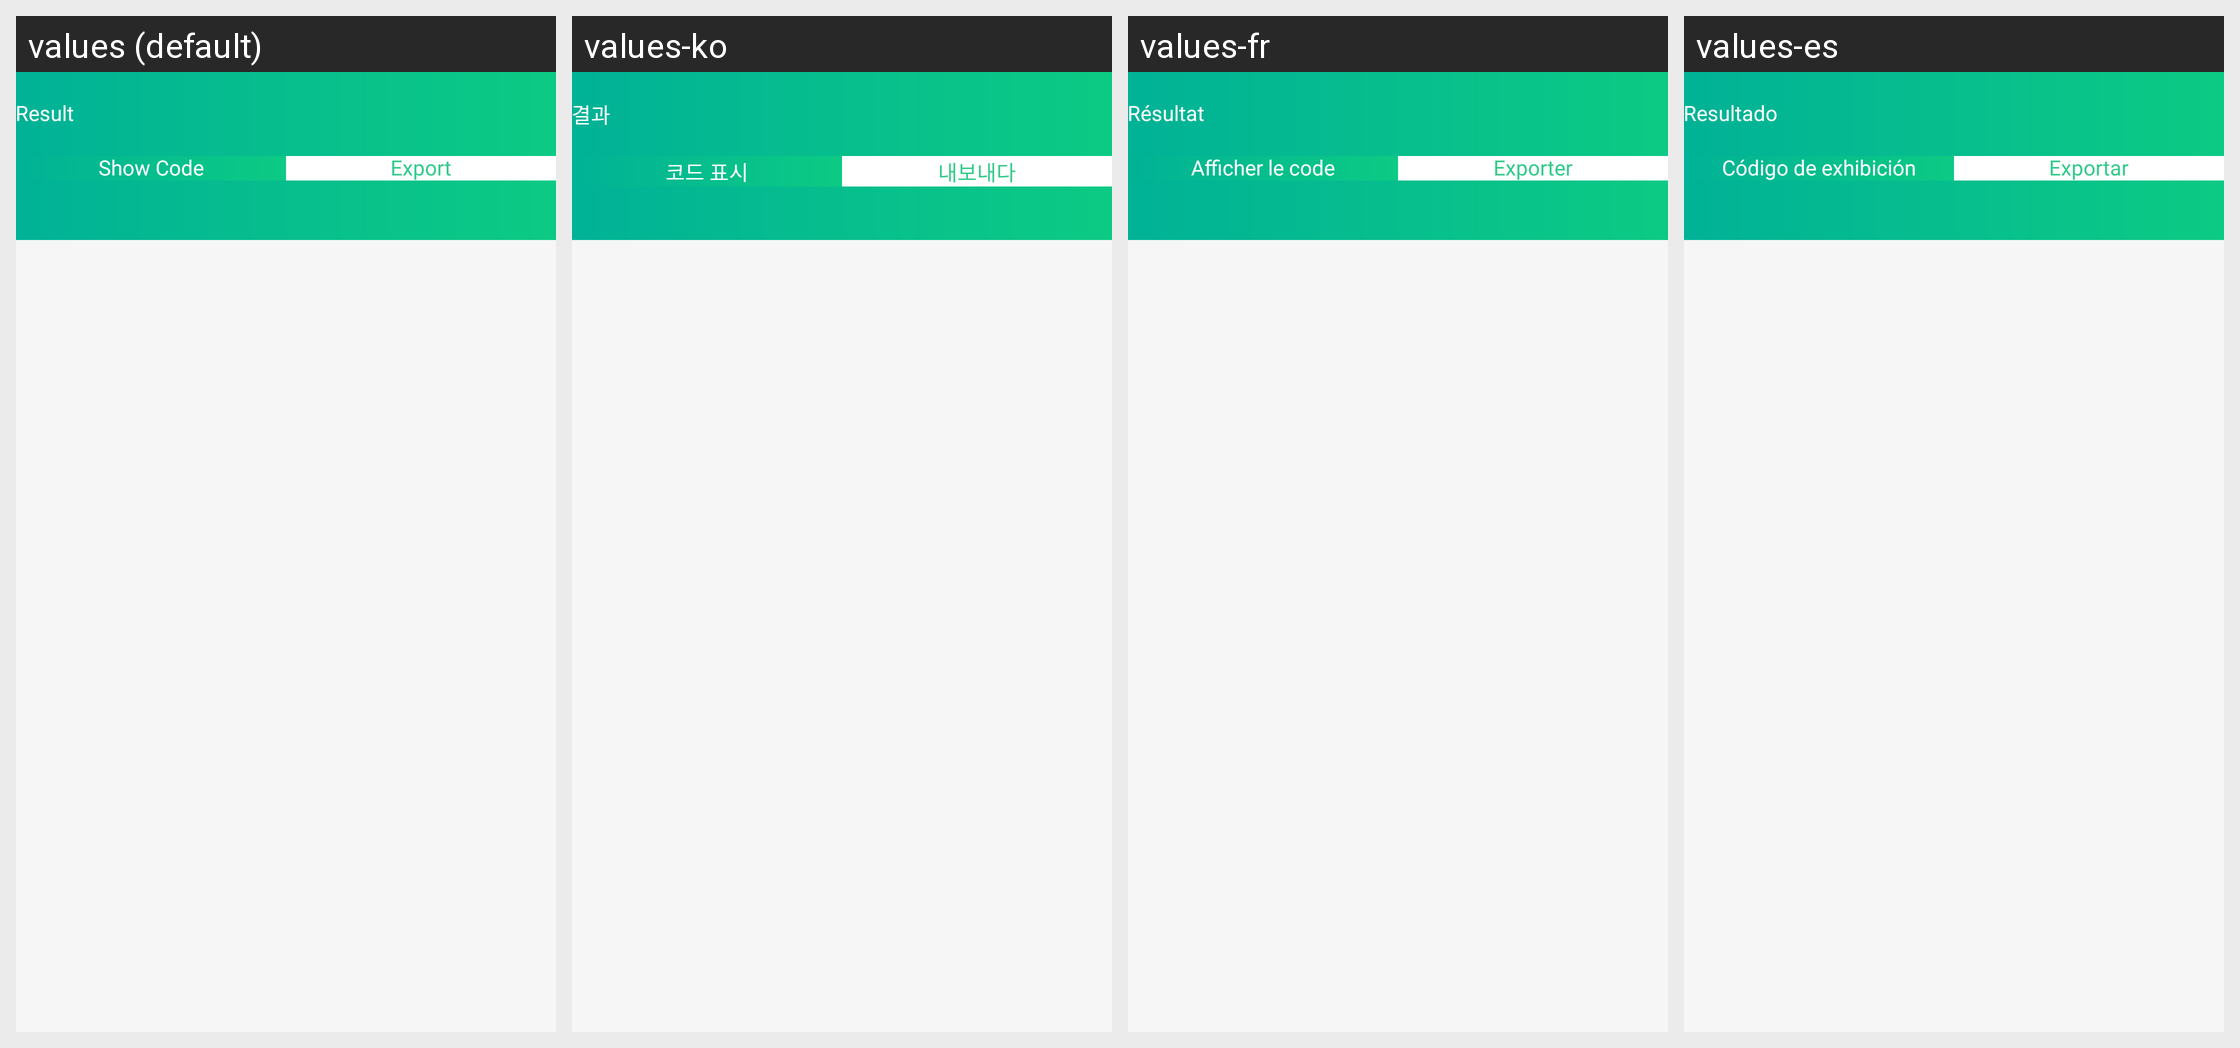

Strings drawn on this Android screen and how each of the app's shown locales translates them:
Android screen res/layout/activity_created_code_show_info.xml rendered under 4 locales, left to right: values (default), values-ko, values-fr, values-es. Device: Nexus 5 (rendered at 1080×1920; each locale shown at half size, 540×960, under a caption strip naming it); theme GreenTheme.
Other locales in the repository, not shown: values-de, values-it, values-pt.
Strings drawn on this screen, with the default value and each locale's value (text and hints the layout hard-codes, and strings that could not be matched under every locale, appear in the picture but are not listed):

result
  values: Result
  values-ko: 결과
  values-fr: Résultat
  values-es: Resultado

show_code
  values: Show Code
  values-ko: 코드 표시
  values-fr: Afficher le code
  values-es: Código de exhibición

export
  values: Export
  values-ko: 내보내다
  values-fr: Exporter
  values-es: Exportar
